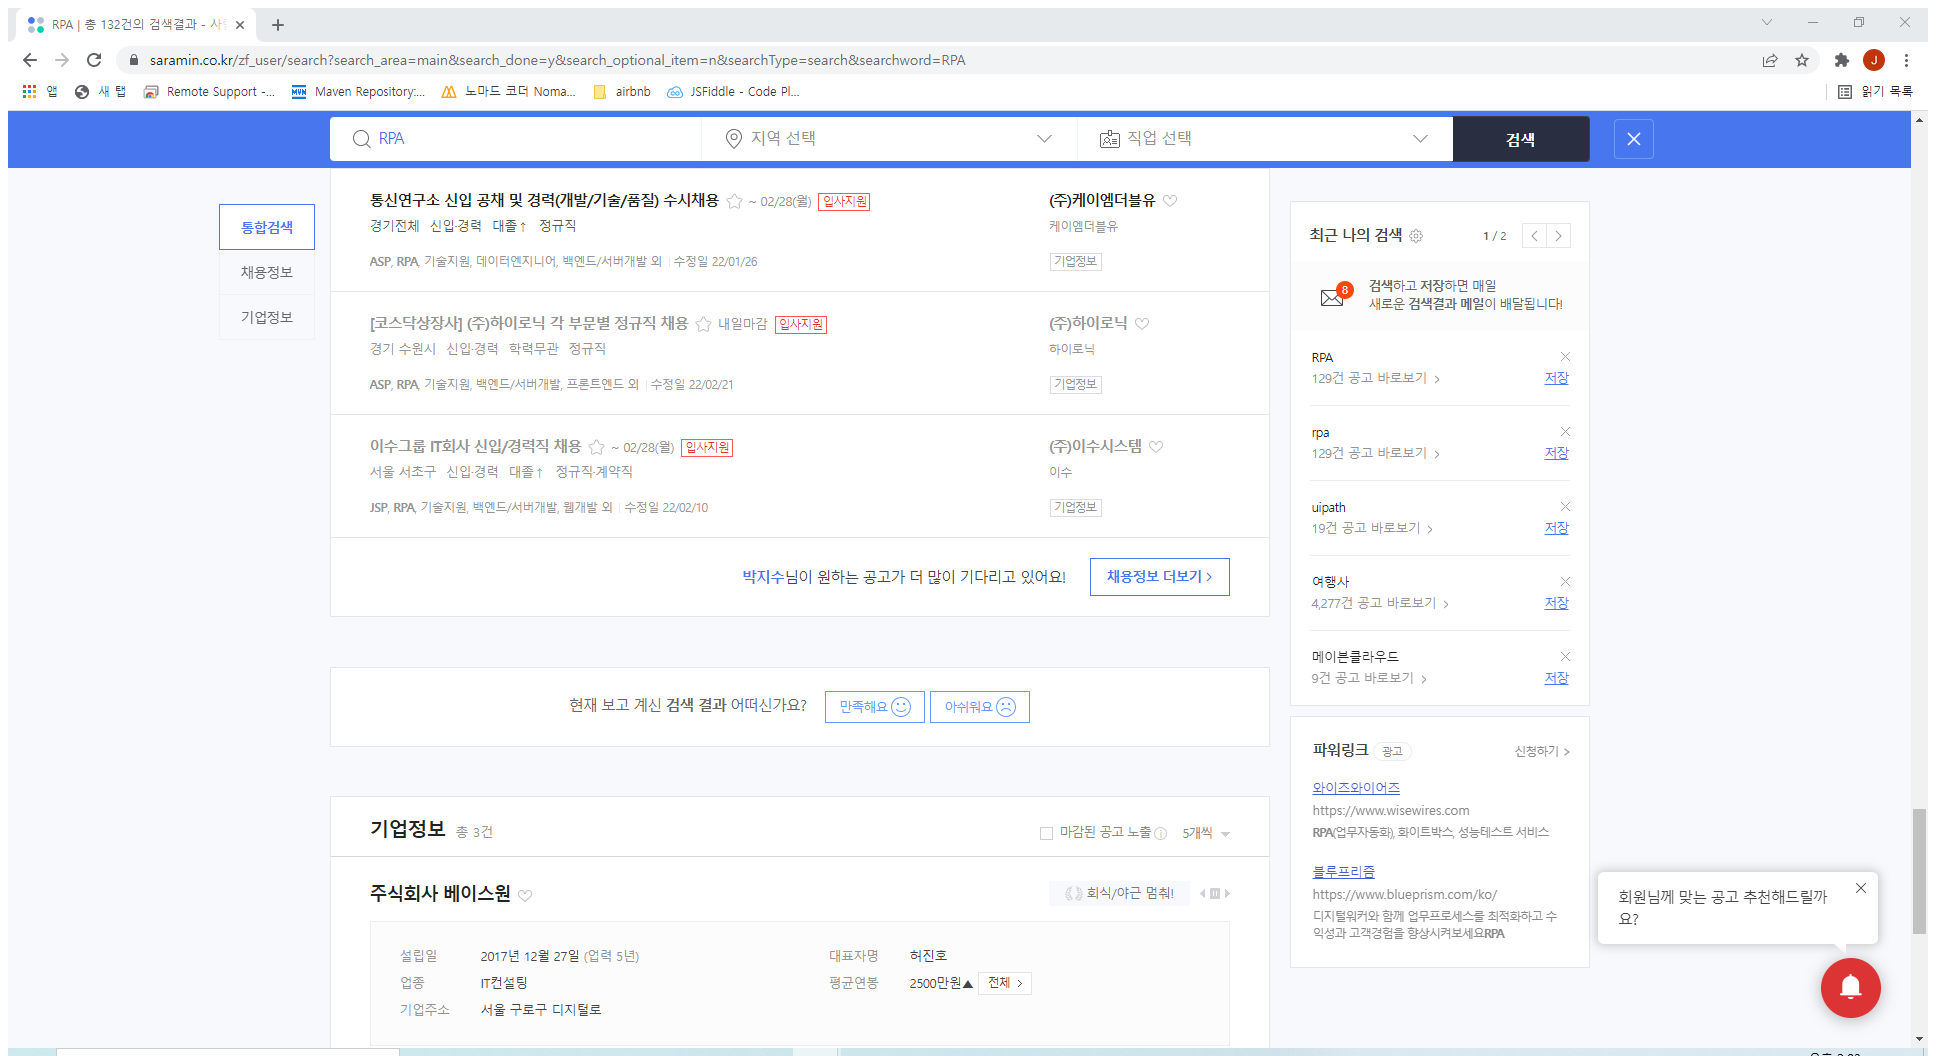
Task: Robotic Enterprise Framework
영화 예매 개인 비서
Workflow: SearchData

Step 1: Attach Browser 'RPA 132   Page' in window 'RPA | 총 132건의 검색결과 - 사람인' (chrome.exe)

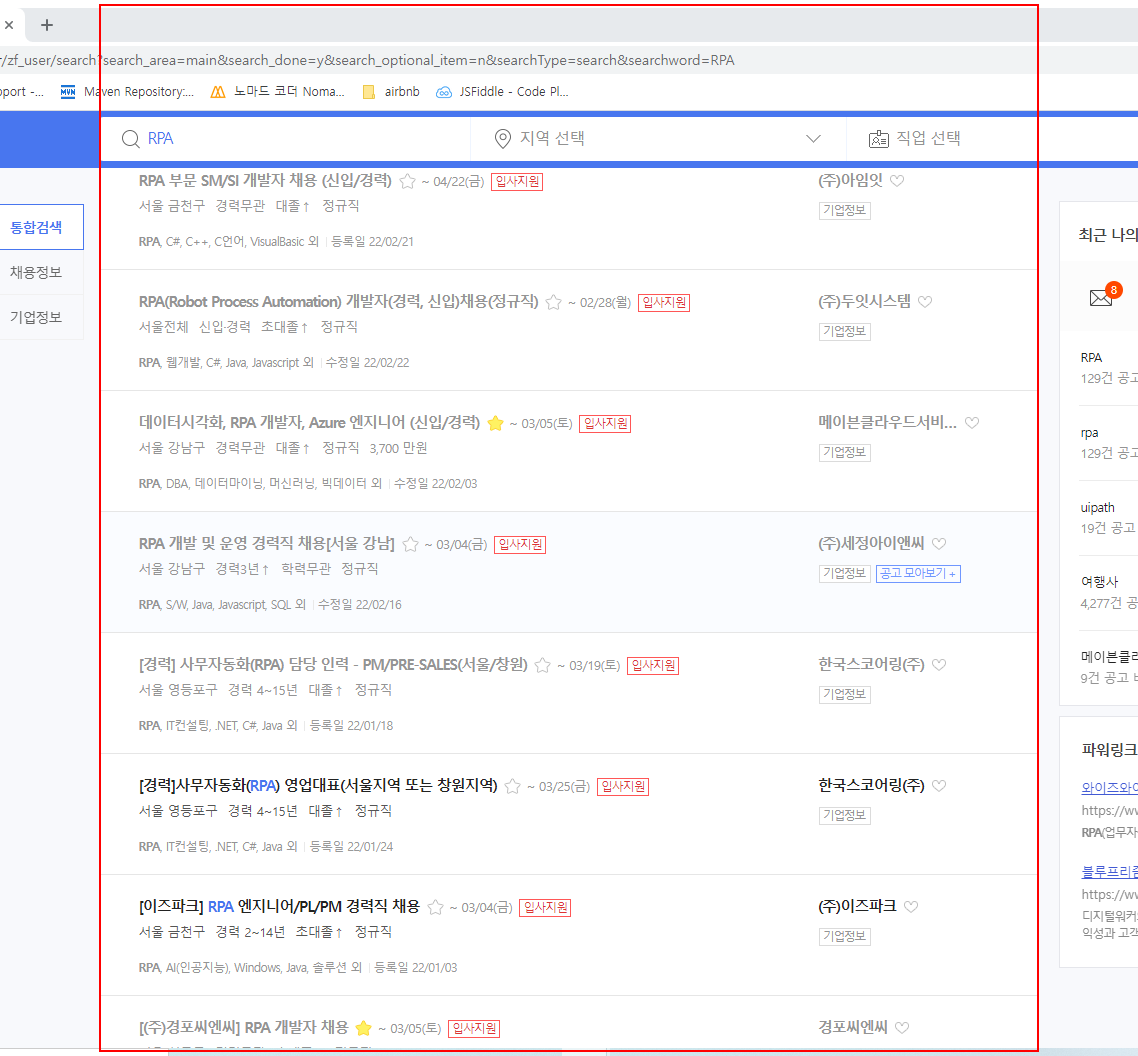
Step 2: get-text from the element